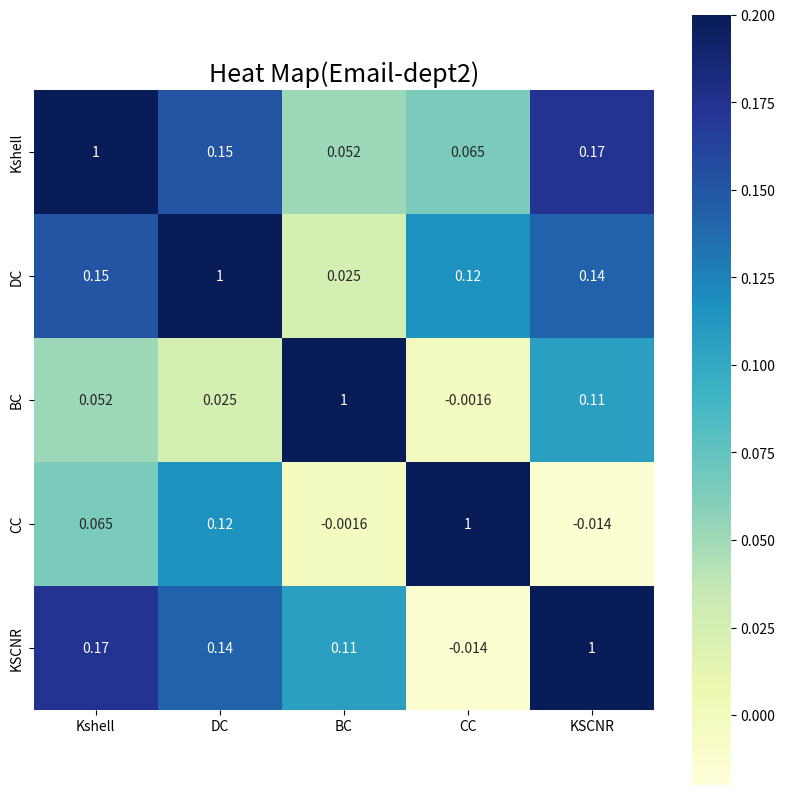

Reproduce this figure in Python.
import numpy as np
import pandas as pd
import seaborn as sns
import matplotlib.pyplot as plt
from scipy.stats import pearsonr, spearmanr


def dataPlot():
    '''
    基于相关性系数计算结果来绘制
    '''
    data1 = [[1.0, 0.15067862893949852, 0.051913196840733075, 0.06464228203358638, 0.17322291235334714],
             [0.15067862893949852, 1.0, 0.025534851621808144, 0.11586534774940573, 0.14193696802392455],
             [0.051913196840733075, 0.025534851621808144, 1.0, -0.001610305958132045, 0.1066635994172226],
             [0.06464228203358638,0.11586534774940573, -0.001610305958132045, 1.0, -0.01403266620657925],
             [0.17322291235334714, 0.14193696802392455, 0.1066635994172226,-0.01403266620657925, 1.0],
             ]

    data1 = np.array(data1)
    fig, ax = plt.subplots(figsize=(10, 10))
    key_list = ['Kshell', 'DC', 'BC', 'CC', 'KSCNR']
    cmap = sns.heatmap(pd.DataFrame(np.round(data1, 4), columns=key_list, index=key_list), annot=True, vmax=0.2,
                       vmin=-0.02,
                       xticklabels=True,
                       yticklabels=True, square=True, cmap="YlGnBu")  # YlOrBr
    ax.set_title('Heat Map(Email-dept2)', fontsize=18)
    # ax.set_ylabel('Y', fontsize=18)
    # ax.set_xlabel('X', fontsize=18)

    plt.savefig('热度图email-dept2.pdf', bbox_inches='tight')
    plt.show()


if __name__ == '__main__':
    # randomPlot()
    dataPlot()
